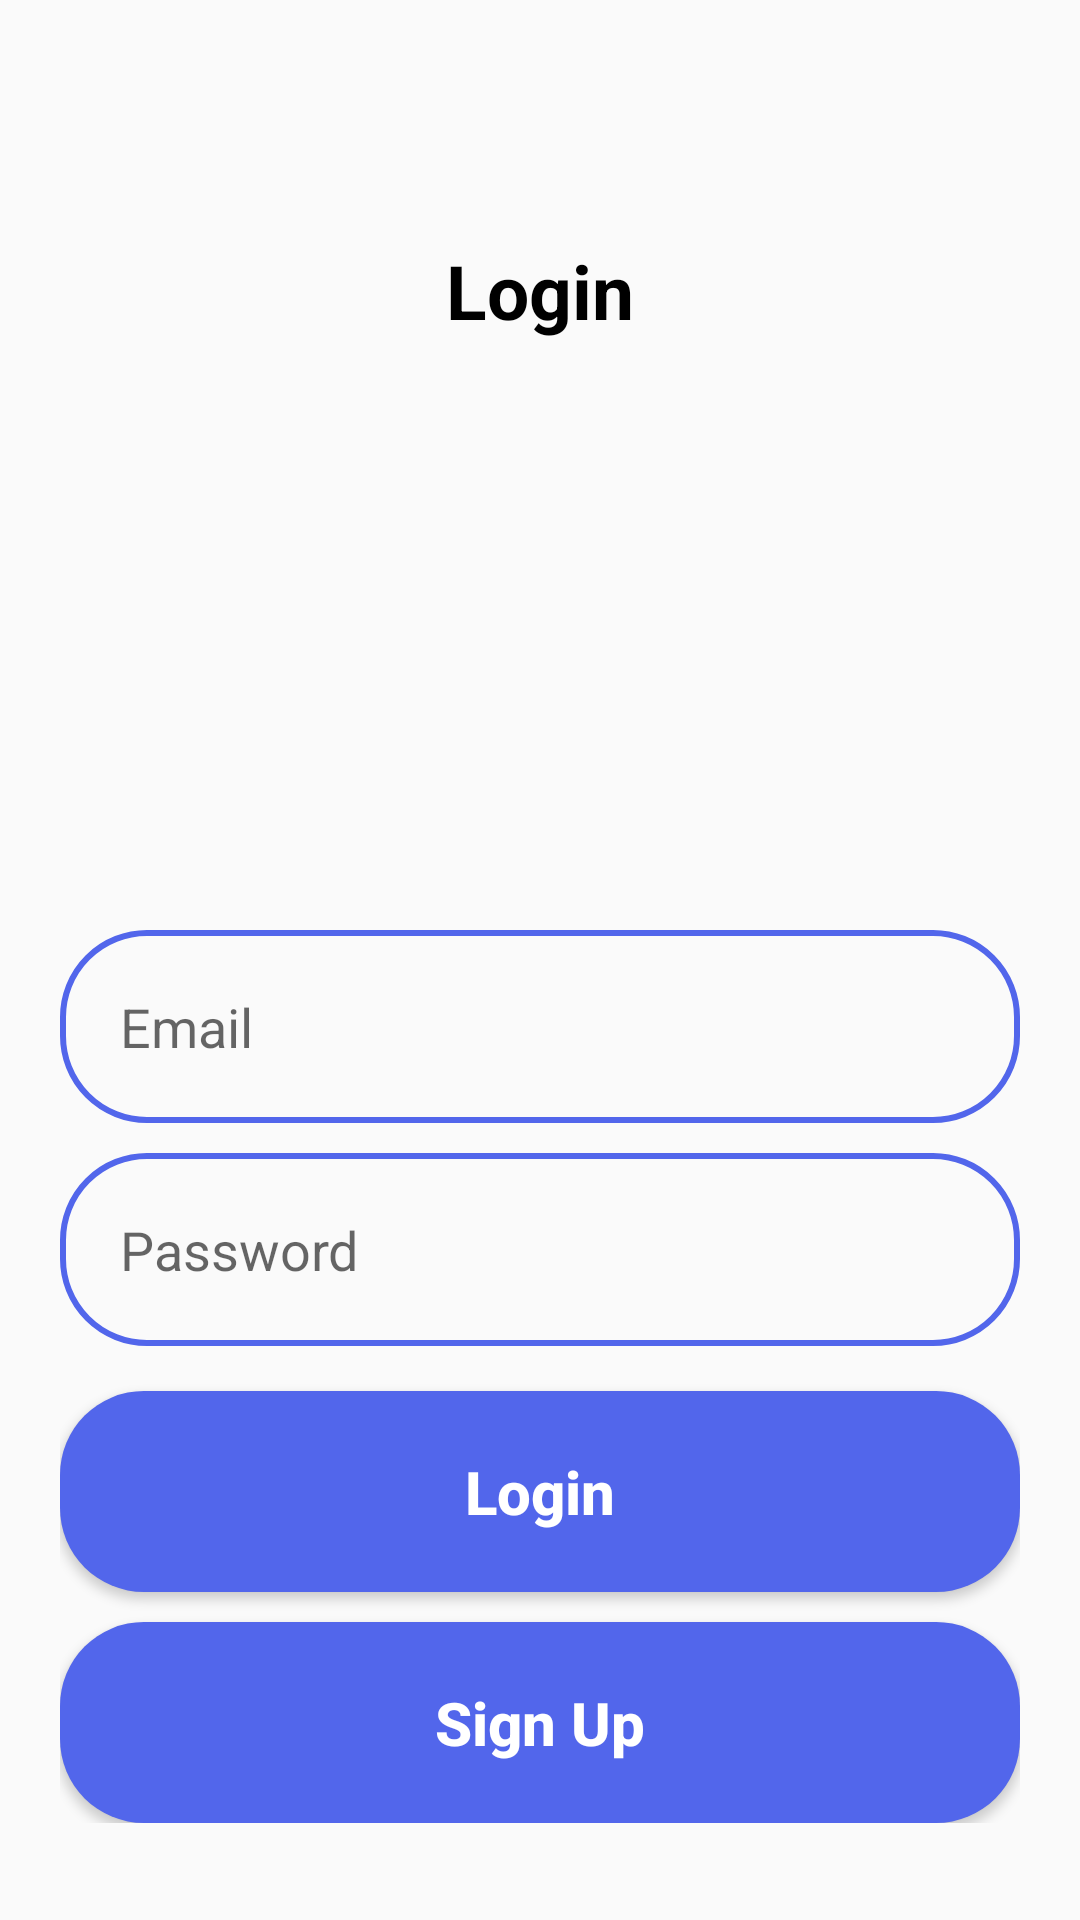

Android layout source for this screen:
<!-- AndroidManifest.xml: application theme Theme.SimpleChatAppDemo -->
<!-- res/layout/activity_login.xml -->
<?xml version="1.0" encoding="utf-8"?>
<androidx.constraintlayout.widget.ConstraintLayout xmlns:android="http://schemas.android.com/apk/res/android"
    xmlns:app="http://schemas.android.com/apk/res-auto"
    xmlns:tools="http://schemas.android.com/tools"
    android:layout_width="match_parent"
    android:layout_height="match_parent"
    tools:context=".ui.LoginActivity">

    <TextView
        android:layout_width="match_parent"
        android:layout_height="wrap_content"
        android:layout_marginTop="80dp"
        android:text="@string/str_login"
        android:textAlignment="center"
        android:textColor="@color/black"
        android:textSize="25sp"
        android:textStyle="bold"
        app:layout_constraintTop_toTopOf="parent" />

    <androidx.appcompat.widget.AppCompatImageView
        android:id="@+id/ivLogin"
        android:layout_width="150dp"
        android:layout_height="150dp"
        android:layout_marginTop="150dp"
        android:src="@drawable/ic_login"
        app:layout_constraintEnd_toEndOf="parent"
        app:layout_constraintStart_toStartOf="parent"
        app:layout_constraintTop_toTopOf="parent" />

    <LinearLayout
        android:layout_width="match_parent"
        android:layout_height="wrap_content"
        android:layout_marginHorizontal="20dp"
        android:layout_marginTop="10dp"
        android:orientation="vertical"
        app:layout_constraintTop_toBottomOf="@id/ivLogin">

        <androidx.appcompat.widget.AppCompatEditText
            android:id="@+id/edtEmail"
            android:layout_width="match_parent"
            android:layout_height="wrap_content"
            android:background="@drawable/shape_purple_border"
            android:hint="@string/str_email"
            android:maxLines="1"
            android:padding="20dp" />

        <androidx.appcompat.widget.AppCompatEditText
            android:id="@+id/edtPassword"
            android:layout_width="match_parent"
            android:layout_height="wrap_content"
            android:layout_marginTop="10dp"
            android:background="@drawable/shape_purple_border"
            android:hint="@string/str_password"
            android:maxLines="1"
            android:padding="20dp" />

        <androidx.appcompat.widget.AppCompatButton
            android:id="@+id/btnLogin"
            android:layout_width="match_parent"
            android:layout_height="wrap_content"
            android:layout_marginTop="15dp"
            android:background="@drawable/btn_shape"
            android:padding="20dp"
            android:text="@string/str_login"
            android:textAllCaps="false"
            android:textColor="@color/white"
            android:textSize="20sp"
            android:textStyle="bold|normal" />

        <androidx.appcompat.widget.AppCompatButton
            android:id="@+id/btnSignUp"
            android:layout_width="match_parent"
            android:layout_height="wrap_content"
            android:layout_marginTop="10dp"
            android:background="@drawable/btn_shape"
            android:padding="20dp"
            android:text="@string/str_sign_up"
            android:textAllCaps="false"
            android:textColor="@color/white"
            android:textSize="20sp"
            android:textStyle="bold|normal" />

    </LinearLayout>


</androidx.constraintlayout.widget.ConstraintLayout>
<!-- resources referenced by this layout -->
<resources>
  <color name="black">#FF000000</color>
  <color name="white">#FFFFFFFF</color>
  <!-- drawable btn_shape (drawable) -->
  <?xml version="1.0" encoding="utf-8"?>
  <shape xmlns:android="http://schemas.android.com/apk/res/android">
      <corners android:radius="28dp" />
      <solid android:color="@color/light_purple" />
  </shape>
  <!-- drawable shape_purple_border (drawable) -->
  <?xml version="1.0" encoding="utf-8"?>
  <shape xmlns:android="http://schemas.android.com/apk/res/android">
      <stroke
          android:width="2dp"
          android:color="@color/light_purple" />
  
      <corners android:radius="28dp" />
  
  </shape>
  <string name="str_email">Email</string>
  <string name="str_login">Login</string>
  <string name="str_password">Password</string>
  <string name="str_sign_up">Sign Up</string>
  <style name="Theme.SimpleChatAppDemo" parent="Base.Theme.SimpleChatAppDemo" />
  <color name="light_purple">#5266eb</color>
  <style name="Base.Theme.SimpleChatAppDemo" parent="Theme.AppCompat.DayNight">
          
          
          <item name="colorPrimary">@color/light_purple</item>
      </style>
</resources>
